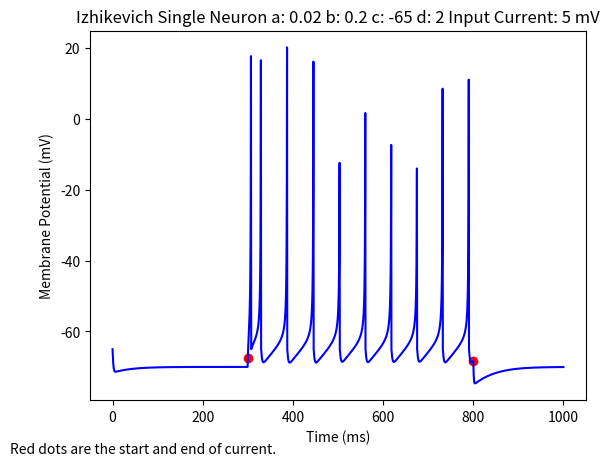

This figure's Python source:
import numpy as np
import matplotlib.pyplot as plt

# Simulate a neuron using the Izhikevich model.


class Izhikevich:
    def __init__(self, a=0.02, b=0.2, c=-65, d=2):
        """
        Initialize the Izhikevich model

        by changing a,b,c,d you can get different spiking behavior

        reference the paper of this model: https://courses.cs.washington.edu/courses/cse528/07sp/izhi1.pdf for a,b,c,d parameters
        """
        self.a = a
        self.b = b
        self.c = c
        self.d = d
        self.h = 0.5  # step size

    def model(self, I=5, start=300, end=800):  # time is in MS, I is the input in mV
        """
        Run the model

        I : input current magnitude
        start : start time of current
        end : end time of current
        """
        if start > end:
            print("Start time must be before end time")
            return
        # Simulate
        self.time = np.arange(0, max(1000, end) + 0.01, self.h)  # total time 1s
        self.v = np.zeros(len(self.time))  # array to hold v
        self.u = np.zeros(len(self.time))  # array to hold u
        self.v[0] = -65  # set the initial value of v
        self.u[0] = self.b * self.v[0]  # set the initial value of u

        for i in range(1, len(self.time)):  # simuluate time
            self.v[i] = self.v[i - 1] + self.h * (
                0.04 * self.v[i - 1] ** 2
                + 5 * self.v[i - 1]
                + 140
                - self.u[i - 1]
                + (I if start <= i * self.h <= end else 0)
            )  # solving for v_i
            self.u[i] = self.u[i - 1] + self.h * (
                self.a * (self.b * self.v[i - 1] - self.u[i - 1])
            )  # solving for u_i
            if self.v[i] >= 30:  # checking if there is a spike
                self.v[i] = self.c
                self.u[i] += self.d

        # Plot
        plt.figure()
        plt.plot(self.time, self.v, "b-")
        Input = (self.time == start) | (self.time == end)
        plt.scatter(self.time[Input], self.v[Input], color="red")
        plt.xlabel("Time (ms)")
        plt.ylabel("Membrane Potential (mV)")
        plt.title(
            f"Izhikevich Single Neuron a: {self.a} b: {self.b} c: {self.c} d: {self.d} Input Current: {I} mV"
        )
        plt.figtext(0, 0, "Red dots are the start and end of current.")
        plt.show()


Izhikevich().model()

# Chattering:
# Izhikevich(0.02, 0.2, -50,2).model()

